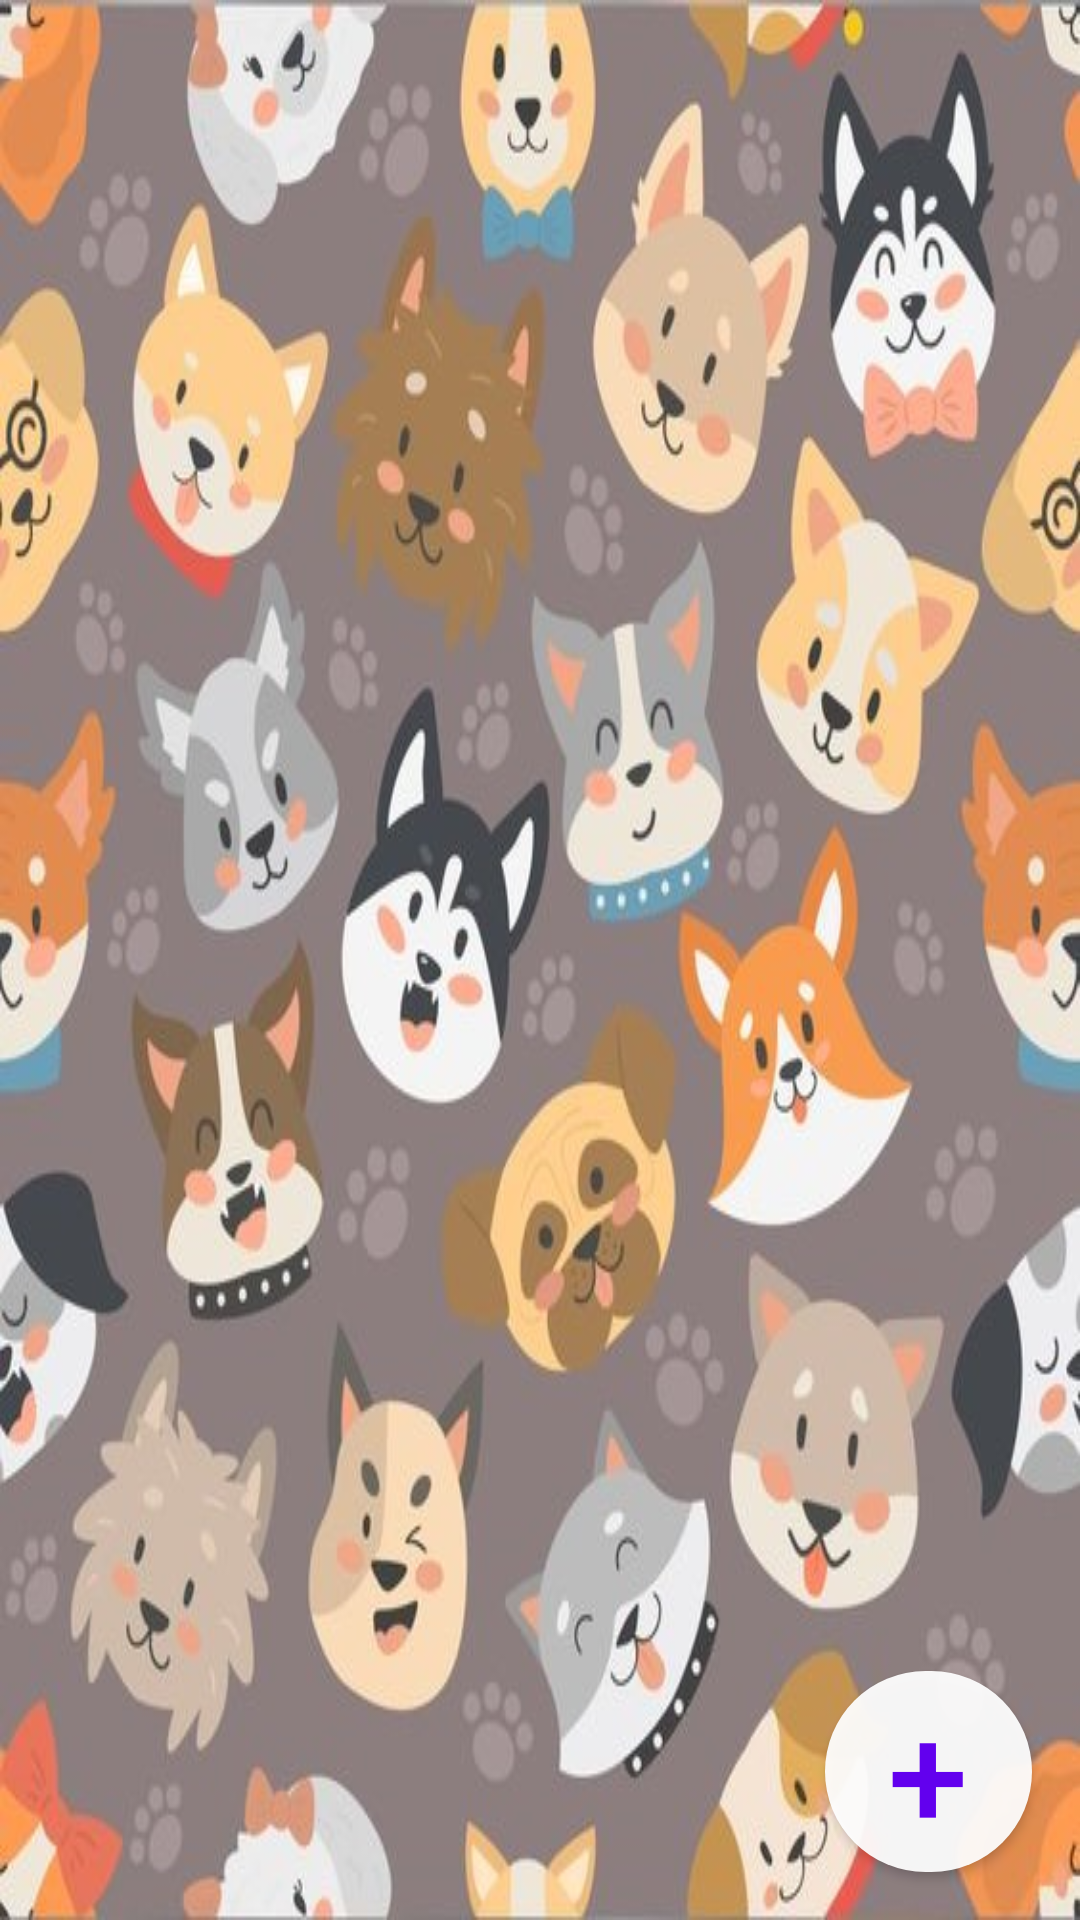

Produce the Android XML layout that renders to this screen, including the resource entries it uses.
<!-- AndroidManifest.xml: application theme Theme.VetApp -->
<!-- res/layout/client_fragment_pets.xml -->
<?xml version="1.0" encoding="utf-8"?>
<androidx.constraintlayout.widget.ConstraintLayout xmlns:android="http://schemas.android.com/apk/res/android"
    xmlns:app="http://schemas.android.com/apk/res-auto"
    xmlns:tools="http://schemas.android.com/tools"
    android:layout_width="match_parent"
    android:layout_height="match_parent"
    android:background="@drawable/addpetback"
    tools:context=".ui.main_page.client.fragments.pets.ClientPetsFragment">

    <androidx.recyclerview.widget.RecyclerView
        android:id="@+id/idRVPets"
        android:layout_width="match_parent"
        android:layout_height="match_parent"
        tools:layout_editor_absoluteX="0dp"
        tools:layout_editor_absoluteY="0dp" />

    <androidx.appcompat.widget.AppCompatButton
        android:id="@+id/btnAddPet"
        android:layout_width="69dp"
        android:layout_height="67dp"
        android:layout_marginEnd="16dp"
        android:layout_marginBottom="16dp"
        android:background="@drawable/roundedbutton"
        android:gravity="center_vertical|center_horizontal"
        android:text="+"
        android:textColor="@color/purple_500"
        android:textSize="48sp"
        app:layout_constraintBottom_toBottomOf="parent"
        app:layout_constraintEnd_toEndOf="parent"
        tools:ignore="SpeakableTextPresentCheck" />

</androidx.constraintlayout.widget.ConstraintLayout>
<!-- resources referenced by this layout -->
<resources>
  <color name="purple_500">#FF6200EE</color>
  <!-- drawable addpetback: jpg bitmap (drawable, 107215 bytes) -->
  <!-- drawable roundedbutton (drawable) -->
  <?xml version="1.0" encoding="utf-8"?>
  <shape xmlns:android="http://schemas.android.com/apk/res/android"
      android:shape="rectangle"
      android:gravity="center_vertical|center_horizontal"
      android:background="#20000000">
      <solid android:color="#eeffffff" />
      <corners android:bottomRightRadius="80dp"
          android:bottomLeftRadius="80dp"
          android:topRightRadius="80dp"
          android:topLeftRadius="80dp"/>
  </shape>
  <style name="Theme.VetApp" parent="Theme.MaterialComponents.DayNight.DarkActionBar">
          
          <item name="colorPrimary">@color/purple_500</item>
          <item name="colorPrimaryVariant">@color/purple_700</item>
          <item name="colorOnPrimary">@color/white</item>
          
          <item name="colorSecondary">@color/teal_200</item>
          <item name="colorSecondaryVariant">@color/teal_700</item>
          <item name="colorOnSecondary">@color/black</item>
          
          <item name="android:statusBarColor" tools:targetApi="l">?attr/colorPrimaryVariant</item>
          
      </style>
  <color name="purple_700">#FF3700B3</color>
  <color name="white">#FFFFFFFF</color>
  <color name="teal_200">#FF03DAC5</color>
  <color name="teal_700">#FF018786</color>
  <color name="black">#FF000000</color>
</resources>
